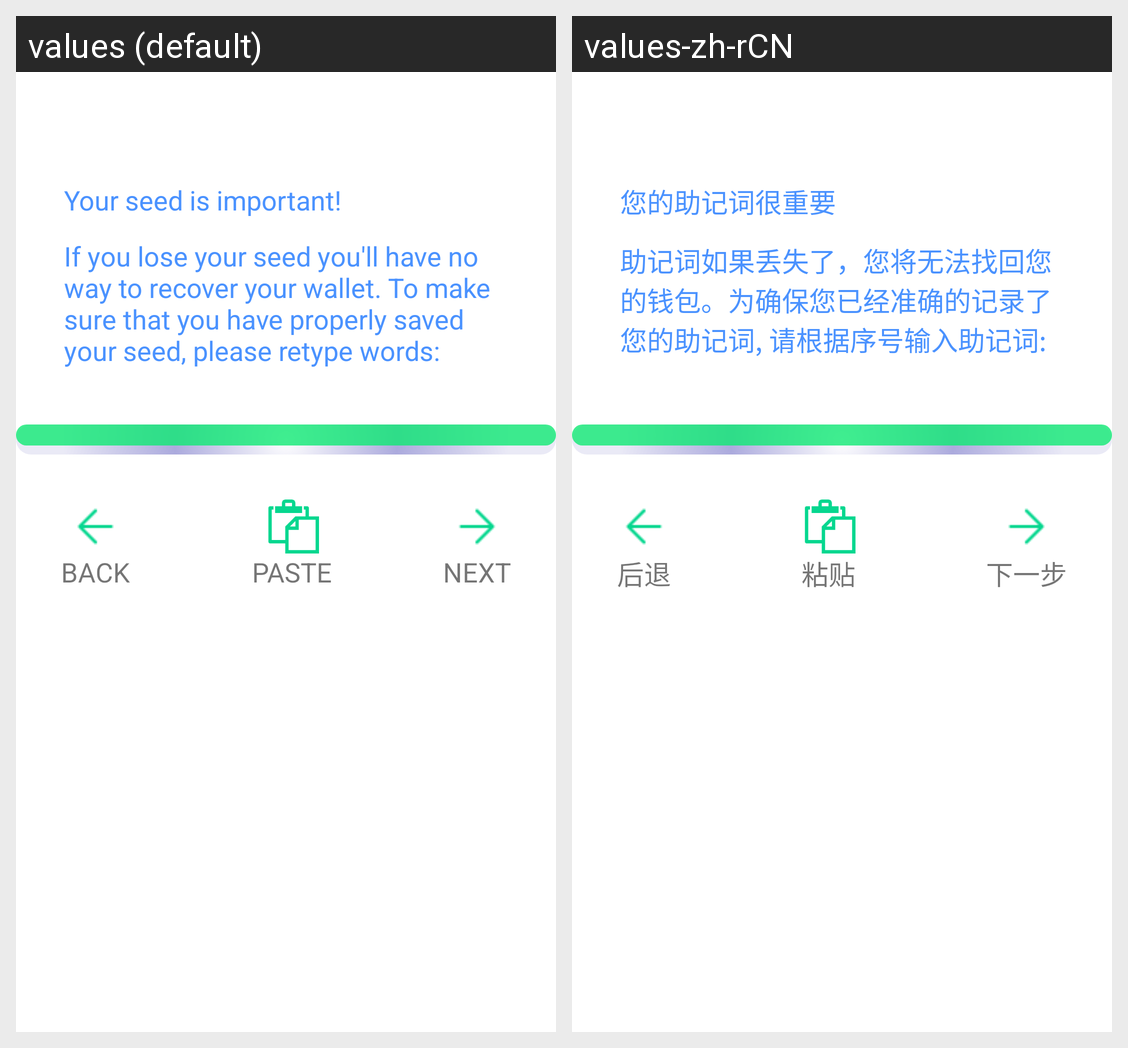

For this localized Android screen grid, give each drawn string resource with its value in every locale shown.
Android screen res/layout/activity_recover_wallet_step_one.xml rendered under 2 locales, left to right: values (default), values-zh-rCN. Device: Nexus 5 (rendered at 1080×1920; each locale shown at half size, 540×960, under a caption strip naming it); theme AppTheme.
Strings drawn on this screen, with the default value and each locale's value (text and hints the layout hard-codes, and strings that could not be matched under every locale, appear in the picture but are not listed):

important_alert
  values: Your seed is important!
  values-zh-rCN: 您的助记词很重要

create_step_two_description
  values: If you lose your seed you'll have no way to recover your wallet. To make sure that you have properly saved your seed, please retype words:
  values-zh-rCN: 助记词如果丢失了，您将无法找回您的钱包。为确保您已经准确的记录了您的助记词, 请根据序号输入助记词:

back_upper
  values: BACK
  values-zh-rCN: 后退

paste_upper
  values: PASTE
  values-zh-rCN: 粘贴

next_upper
  values: NEXT
  values-zh-rCN: 下一步
